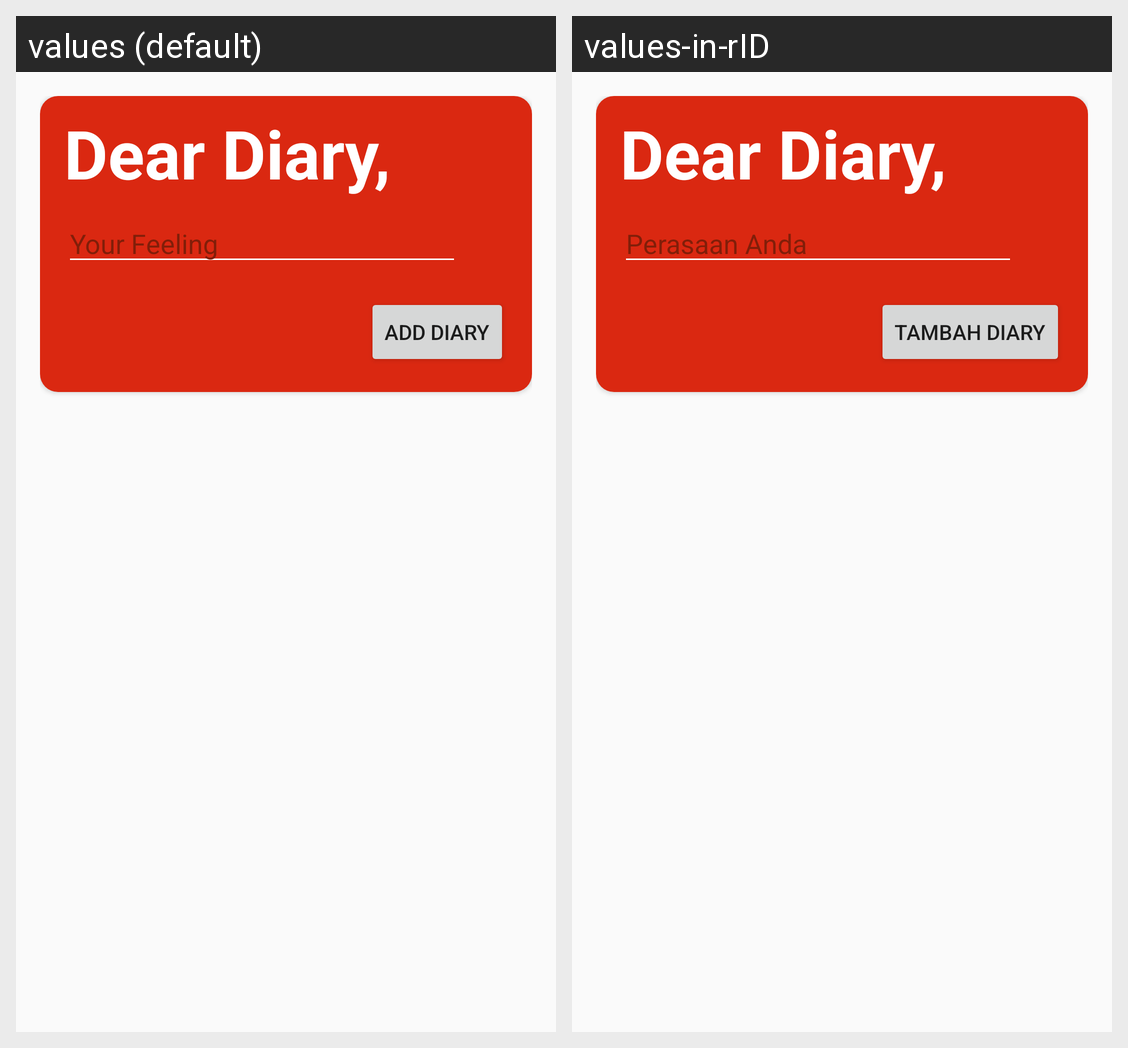

Strings drawn on this Android screen and how each of the app's shown locales translates them:
Android screen res/layout/fragment_diary.xml rendered under 2 locales, left to right: values (default), values-in-rID. Device: Nexus 5 (rendered at 1080×1920; each locale shown at half size, 540×960, under a caption strip naming it); theme AppTheme.
Strings drawn on this screen, with the default value and each locale's value (text and hints the layout hard-codes, and strings that could not be matched under every locale, appear in the picture but are not listed):

input_hint
  values: Your Feeling
  values-in-rID: Perasaan Anda

input_button
  values: Add Diary
  values-in-rID: Tambah Diary
